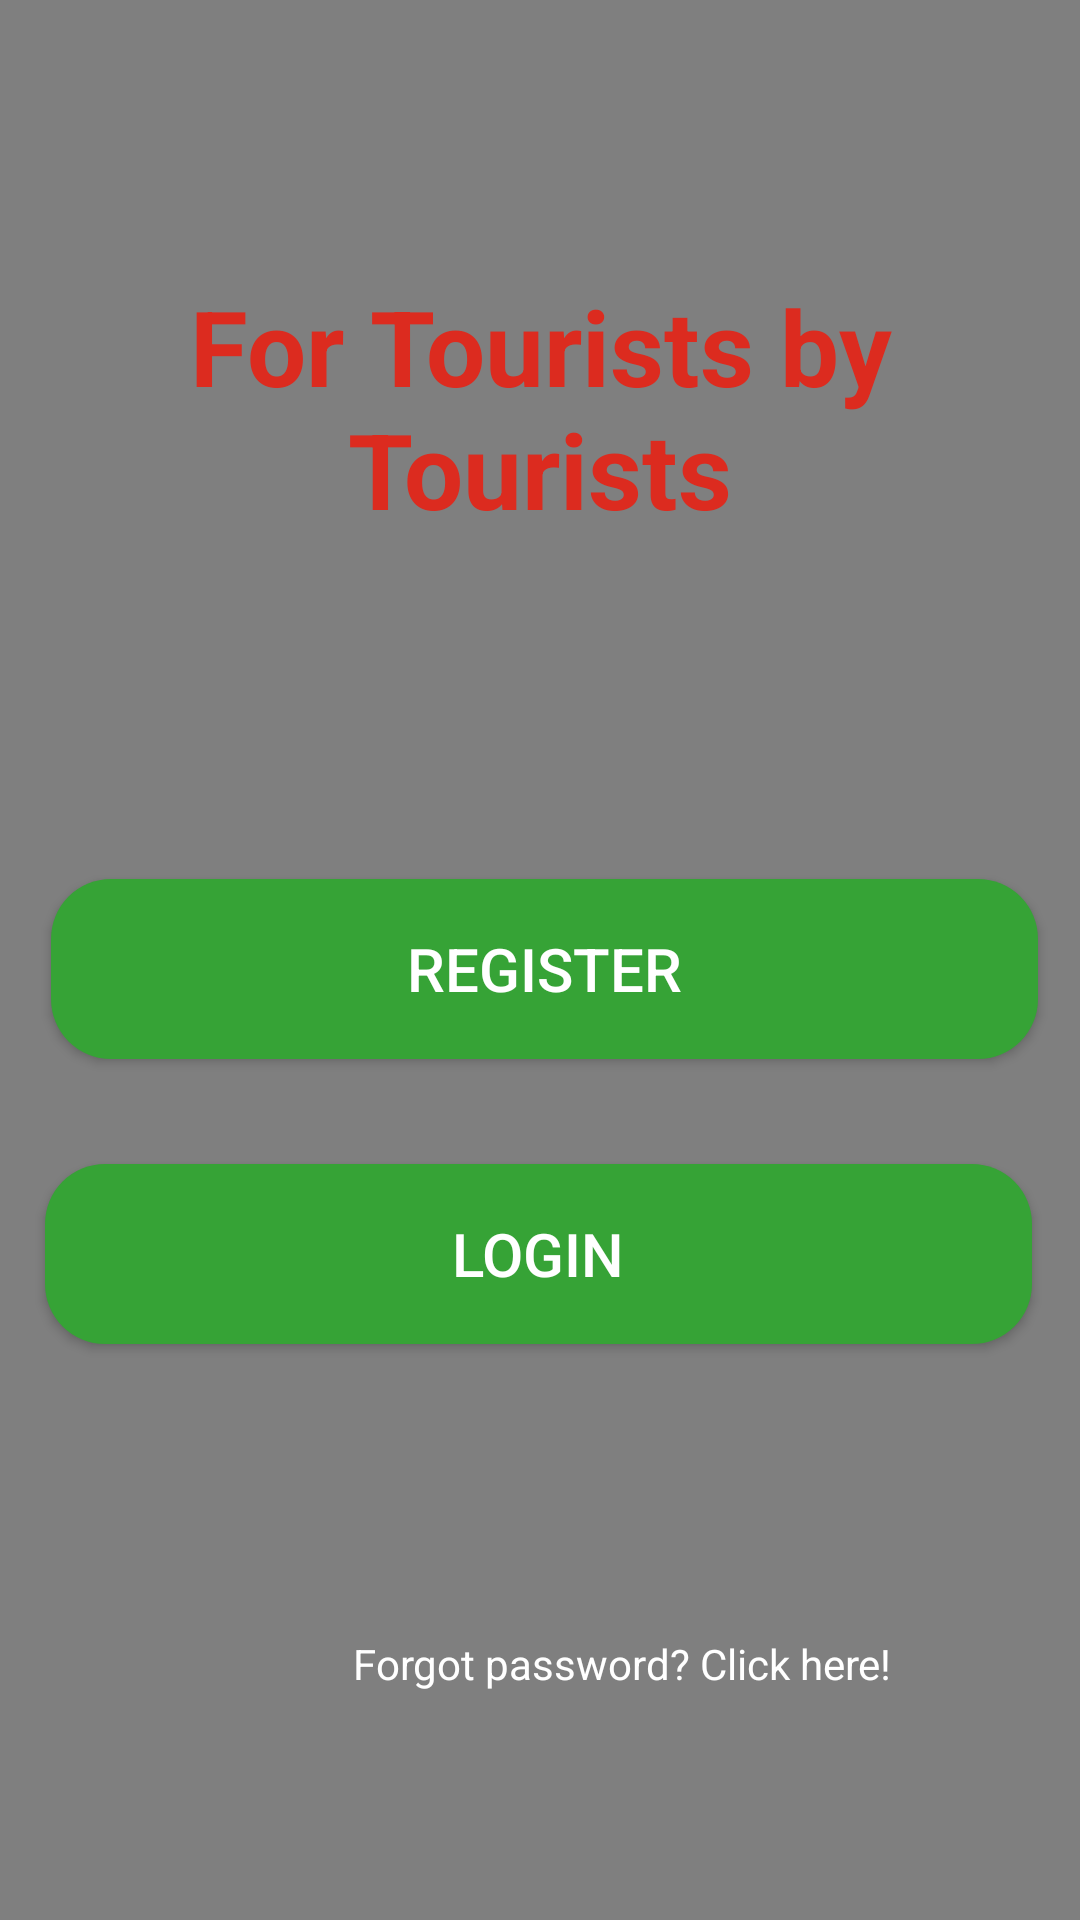

Produce the Android XML layout that renders to this screen, including the resource entries it uses.
<!-- AndroidManifest.xml: application theme AppTheme -->
<!-- res/layout/activity_first_screen.xml -->
<?xml version="1.0" encoding="utf-8"?>
<RelativeLayout xmlns:android="http://schemas.android.com/apk/res/android"
    xmlns:app="http://schemas.android.com/apk/res-auto"
    xmlns:tools="http://schemas.android.com/tools"
    android:id="@+id/background_main"
    android:layout_width="match_parent"
    android:layout_height="match_parent"
    tools:context=".FirstScreen">

    <VideoView
        android:id="@+id/vv1"
        android:layout_width="match_parent"
        android:layout_height="match_parent"
        android:layout_alignParentStart="true"
        android:layout_alignParentTop="true"
        android:layout_alignParentEnd="true"
        android:layout_alignParentBottom="true"
        android:layout_marginStart="0dp"
        android:layout_marginTop="0dp"
        android:layout_marginEnd="0dp"
        android:layout_marginBottom="0dp" />

    <TextView
        android:id="@+id/tv_splash2"
        android:layout_width="394dp"
        android:layout_height="117dp"
        android:layout_marginStart="8dp"
        android:layout_marginLeft="8dp"
        android:layout_marginTop="92dp"
        android:layout_marginEnd="8dp"
        android:layout_marginRight="8dp"
        android:layout_marginBottom="8dp"
        android:text="For Tourists by Tourists"
        android:textAlignment="center"
        android:textColor="#dc2b1f"
        android:textSize="35dp"
        android:textStyle="bold"
        app:layout_constraintBottom_toBottomOf="parent"
        app:layout_constraintEnd_toEndOf="parent"
        app:layout_constraintHorizontal_bias="0.0"
        app:layout_constraintStart_toStartOf="parent"
        app:layout_constraintTop_toTopOf="parent"
        app:layout_constraintVertical_bias="0.194" />

    <Button
        android:id="@+id/login_button"
        android:layout_width="380dp"
        android:layout_height="60dp"
        android:layout_alignParentStart="true"
        android:layout_alignParentLeft="true"
        android:layout_alignParentEnd="true"
        android:layout_alignParentBottom="true"
        android:layout_marginStart="15dp"
        android:layout_marginLeft="15dp"
        android:layout_marginEnd="16dp"
        android:layout_marginBottom="192dp"
        android:background="@drawable/round_button"
        android:text="Login"
        android:textColor="#fff"
        android:textSize="20sp"
        tools:layout_editor_absoluteY="390dp" />

    <Button
        android:id="@+id/register_button"
        android:layout_width="380dp"
        android:layout_height="60dp"
        android:layout_alignParentStart="true"
        android:layout_alignParentEnd="true"
        android:layout_alignParentRight="true"
        android:layout_alignParentBottom="true"
        android:layout_marginStart="17dp"
        android:layout_marginEnd="14dp"
        android:layout_marginRight="14dp"
        android:layout_marginBottom="287dp"
        android:background="@drawable/round_button"
        android:text="Register"
        android:textColor="#fff"
        android:textSize="20sp" />

    <android.support.constraint.Guideline
        android:id="@+id/guideline2"
        android:layout_width="wrap_content"
        android:layout_height="wrap_content"
        android:orientation="horizontal"
        app:layout_constraintGuide_percent="0.5" />

    <TextView
        android:id="@+id/tv_resetpass"
        android:layout_width="335dp"
        android:layout_height="55dp"
        android:layout_alignParentStart="true"
        android:layout_alignParentLeft="true"
        android:layout_alignParentBottom="true"
        android:layout_marginStart="48dp"
        android:layout_marginLeft="48dp"
        android:layout_marginEnd="-367dp"
        android:layout_marginBottom="40dp"
        android:layout_toStartOf="@+id/login_button"
        android:text="Forgot password? Click here!"
        android:textAlignment="center"
        android:textColor="#fff" />
</RelativeLayout>
<!-- resources referenced by this layout -->
<resources>
  <!-- drawable round_button (drawable-v24) -->
  <?xml version="1.0" encoding="utf-8"?>
  <shape xmlns:android="http://schemas.android.com/apk/res/android"
      android:shape="rectangle">
      <solid android:color="#36A336" />
      <corners android:bottomRightRadius="20dp"
          android:bottomLeftRadius="20dp"
          android:topRightRadius="20dp"
          android:topLeftRadius="20dp"/>
  </shape>
  <style name="AppTheme" parent="Theme.AppCompat.Light.DarkActionBar">
          
          <item name="colorPrimary">@color/colorPrimary</item>
          <item name="colorPrimaryDark">@color/colorPrimaryDark</item>
          <item name="colorAccent">@color/colorAccent</item>
      </style>
  <!-- not gathered from this repository: default colours our renderer supplied (Android Studio template values) -->
  <color name="colorPrimary">#FF6200EE</color>
  <color name="colorPrimaryDark">#FF3700B3</color>
  <color name="colorAccent">#FF03DAC5</color>
</resources>
